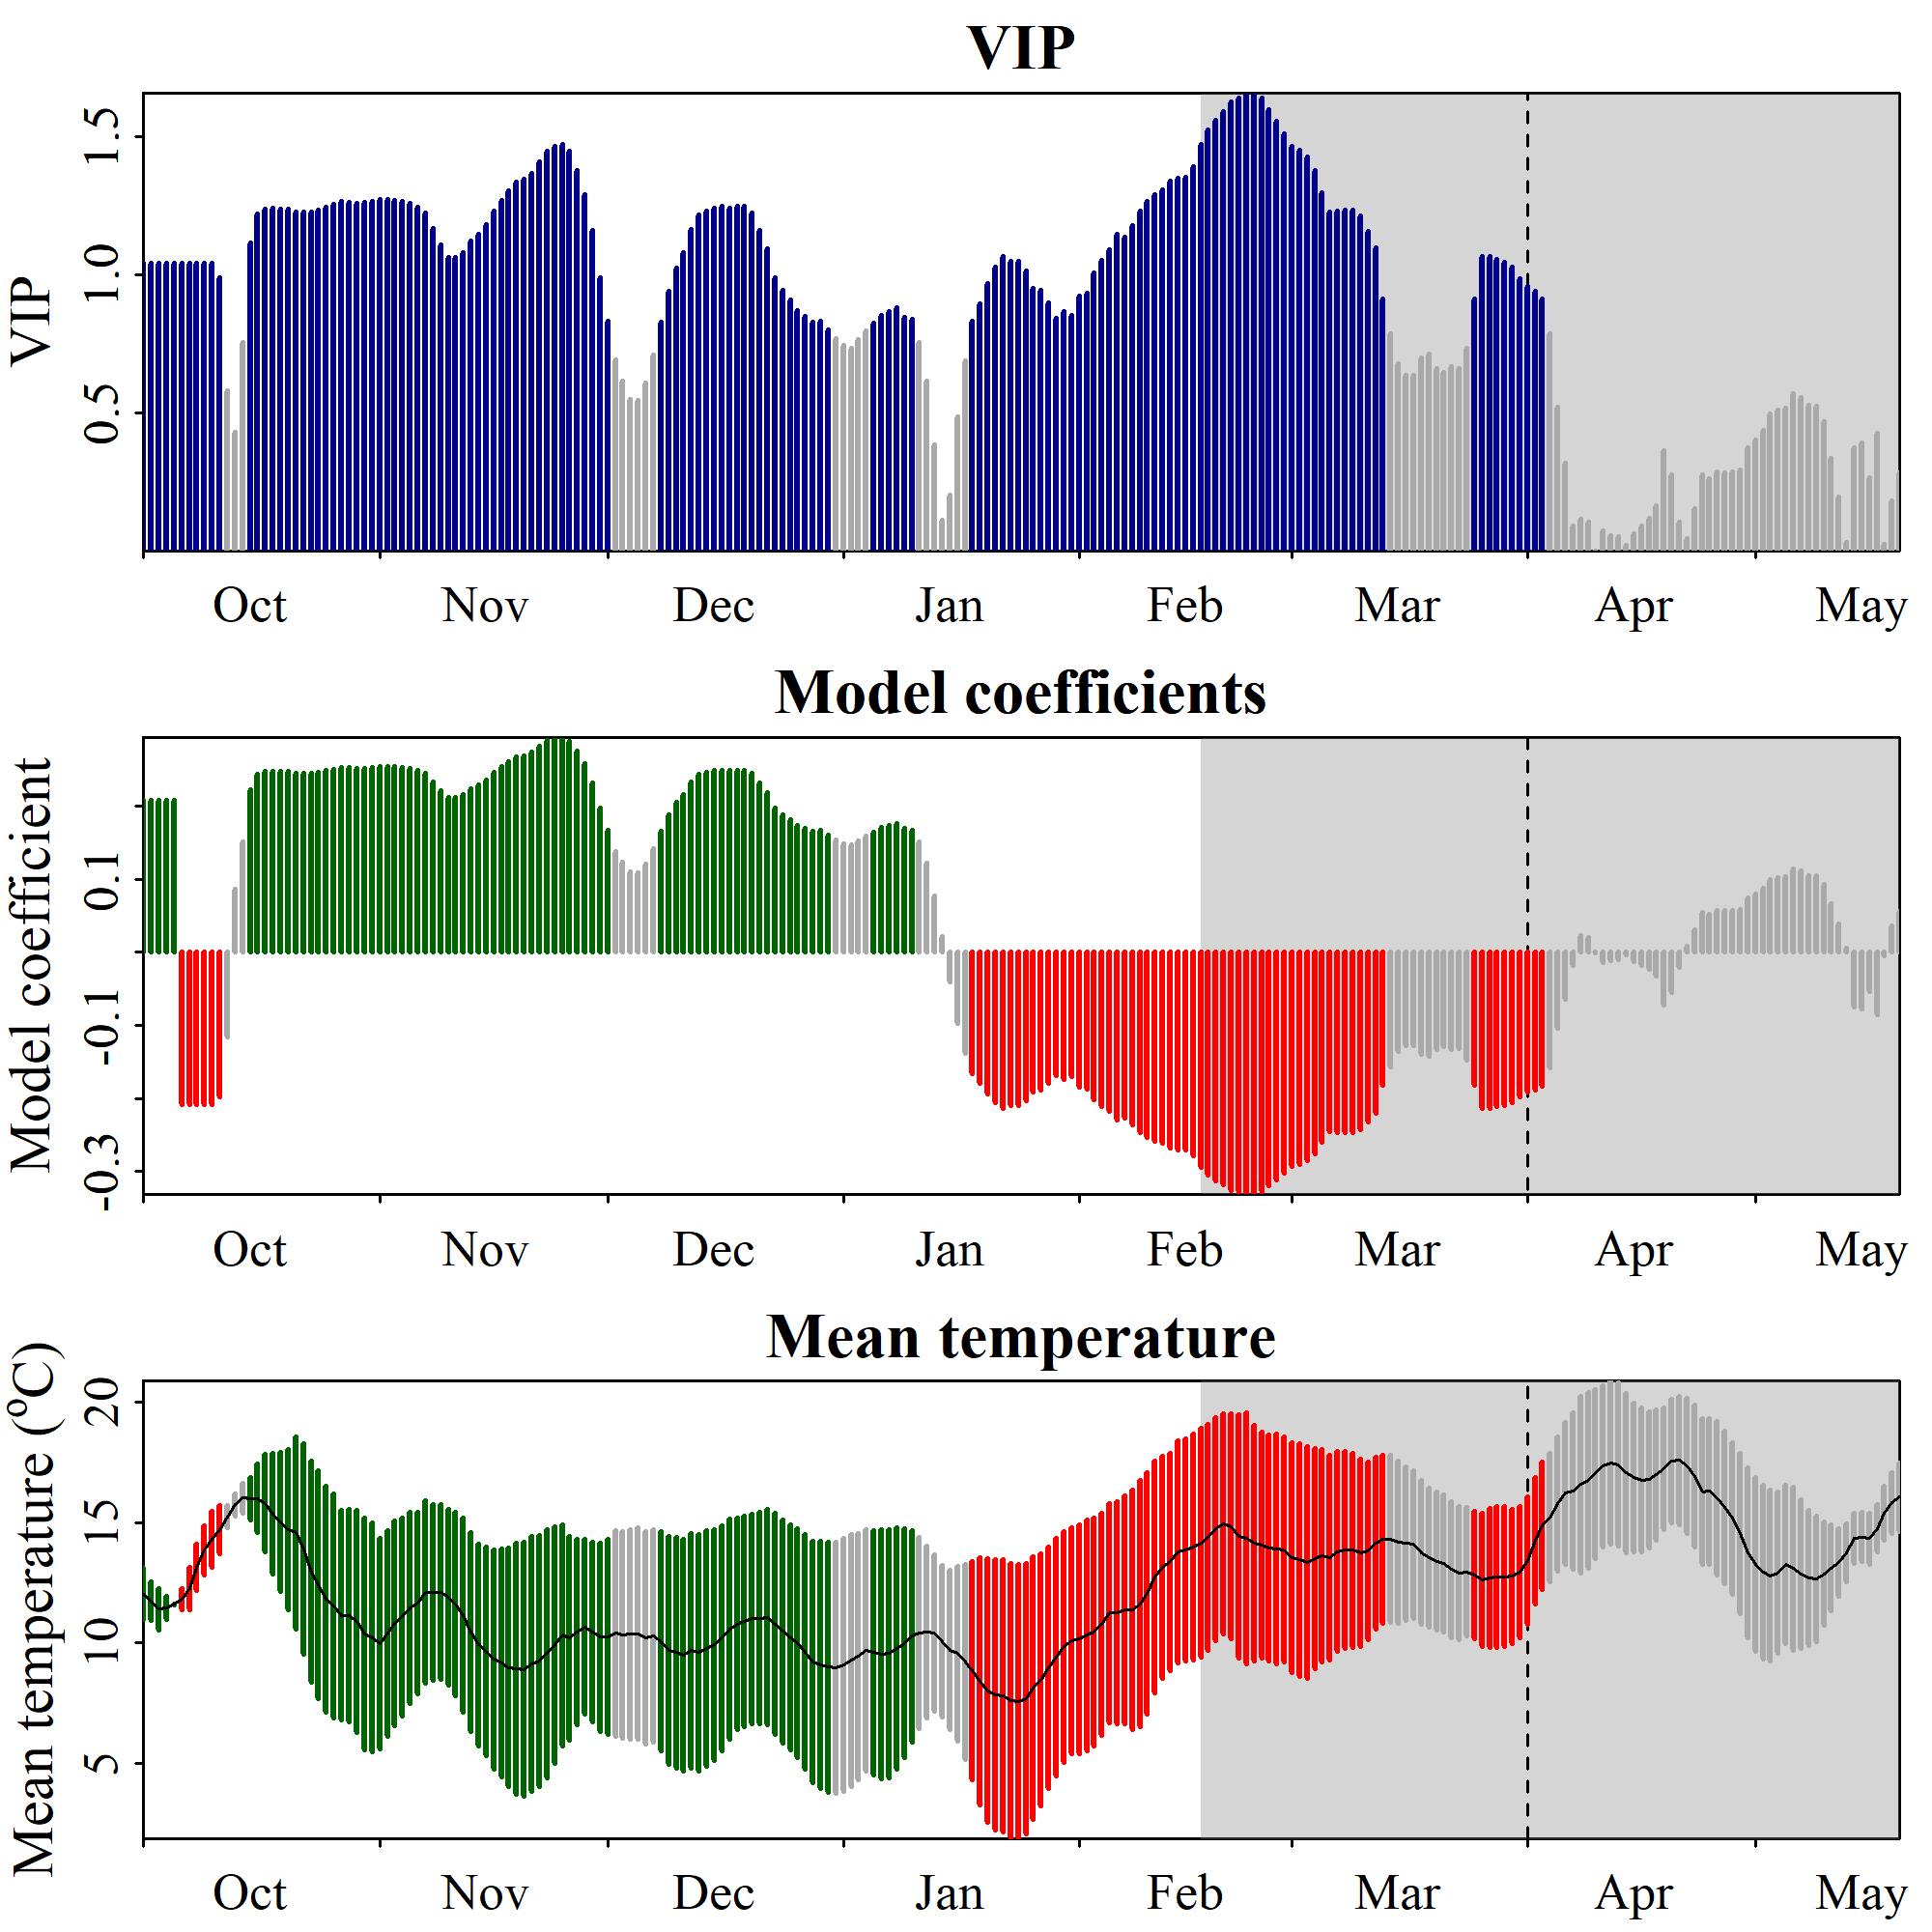

The file beside this chart, header and first rows:
Date, JDay, Coef, VIP, Tmean, Tstdev
1001, -91, 0.2086, 1.043, 12.03, 1.069
1002, -90, 0.2086, 1.043, 11.74, 0.813
1003, -89, 0.2086, 1.043, 11.41, 0.8698
1004, -88, 0.2086, 1.043, 11.48, 0.4863
1005, -87, 0.2086, 1.043, 11.61, 0.02453
1006, -86, -0.2086, 1.043, 11.81, 0.4357
1007, -85, -0.2086, 1.043, 12.26, 0.8687
1008, -84, -0.2086, 1.043, 13.14, 0.9592
1009, -83, -0.2086, 1.043, 13.86, 1.026
1010, -82, -0.2086, 1.043, 14.33, 1.169
1011, -81, -0.1978, 0.9896, 14.7, 1.004
1012, -80, -0.116, 0.5802, 15.25, 0.4486
1013, -79, 0.08596, 0.43, 15.74, 0.4531
1014, -78, 0.1508, 0.7545, 16.03, 0.6273
1015, -77, 0.2227, 1.114, 16, 0.8949
1016, -76, 0.2437, 1.219, 16.02, 1.42
1017, -75, 0.2472, 1.236, 15.82, 2.025
1018, -74, 0.2482, 1.241, 15.38, 2.528
1019, -73, 0.2478, 1.24, 15.04, 2.893
1020, -72, 0.2475, 1.238, 14.71, 3.337
1021, -71, 0.2455, 1.228, 14.58, 3.998
1022, -70, 0.2452, 1.226, 13.92, 4.384
1023, -69, 0.2456, 1.228, 12.96, 4.604
1024, -68, 0.2465, 1.233, 12.42, 4.743
1025, -67, 0.2486, 1.243, 11.81, 4.691
1026, -66, 0.2508, 1.255, 11.56, 4.666
1027, -65, 0.2529, 1.265, 11.16, 4.342
1028, -64, 0.2527, 1.264, 11.14, 4.429
1029, -63, 0.2519, 1.26, 10.89, 4.617
1030, -62, 0.2521, 1.261, 10.36, 4.821
1031, -61, 0.2528, 1.265, 10.22, 4.766
1101, -60, 0.2543, 1.272, 9.974, 4.365
1102, -59, 0.2544, 1.273, 10.41, 4.279
1103, -58, 0.2541, 1.271, 10.83, 4.25
1104, -57, 0.2532, 1.267, 11.08, 4.116
1105, -56, 0.2517, 1.259, 11.46, 3.993
1106, -55, 0.2488, 1.244, 11.67, 3.77
1107, -54, 0.2445, 1.223, 12.12, 3.783
1108, -53, 0.2332, 1.167, 12.12, 3.66
1109, -52, 0.2215, 1.108, 12.12, 3.64
1110, -51, 0.2125, 1.063, 11.9, 3.646
1111, -50, 0.2125, 1.063, 11.63, 3.804
1112, -49, 0.2162, 1.081, 11.15, 4.04
1113, -48, 0.2243, 1.122, 10.46, 4.136
1114, -47, 0.2292, 1.147, 9.927, 4.193
1115, -46, 0.2362, 1.181, 9.661, 4.334
1116, -45, 0.2461, 1.231, 9.315, 4.544
1117, -44, 0.2541, 1.271, 9.176, 4.732
1118, -43, 0.2608, 1.305, 8.984, 4.967
1119, -42, 0.2668, 1.335, 8.929, 5.209
1120, -41, 0.2694, 1.348, 8.899, 5.288
1121, -40, 0.2736, 1.369, 9.127, 5.297
1122, -39, 0.2816, 1.409, 9.244, 5.211
1123, -38, 0.2894, 1.448, 9.558, 5.165
1124, -37, 0.2932, 1.467, 9.93, 4.921
1125, -36, 0.2942, 1.471, 10.32, 4.593
1126, -35, 0.2892, 1.446, 10.21, 4.237
1127, -34, 0.2756, 1.378, 10.45, 3.86
1128, -33, 0.2579, 1.29, 10.67, 3.643
1129, -32, 0.2321, 1.161, 10.44, 3.736
... 172 more rows
